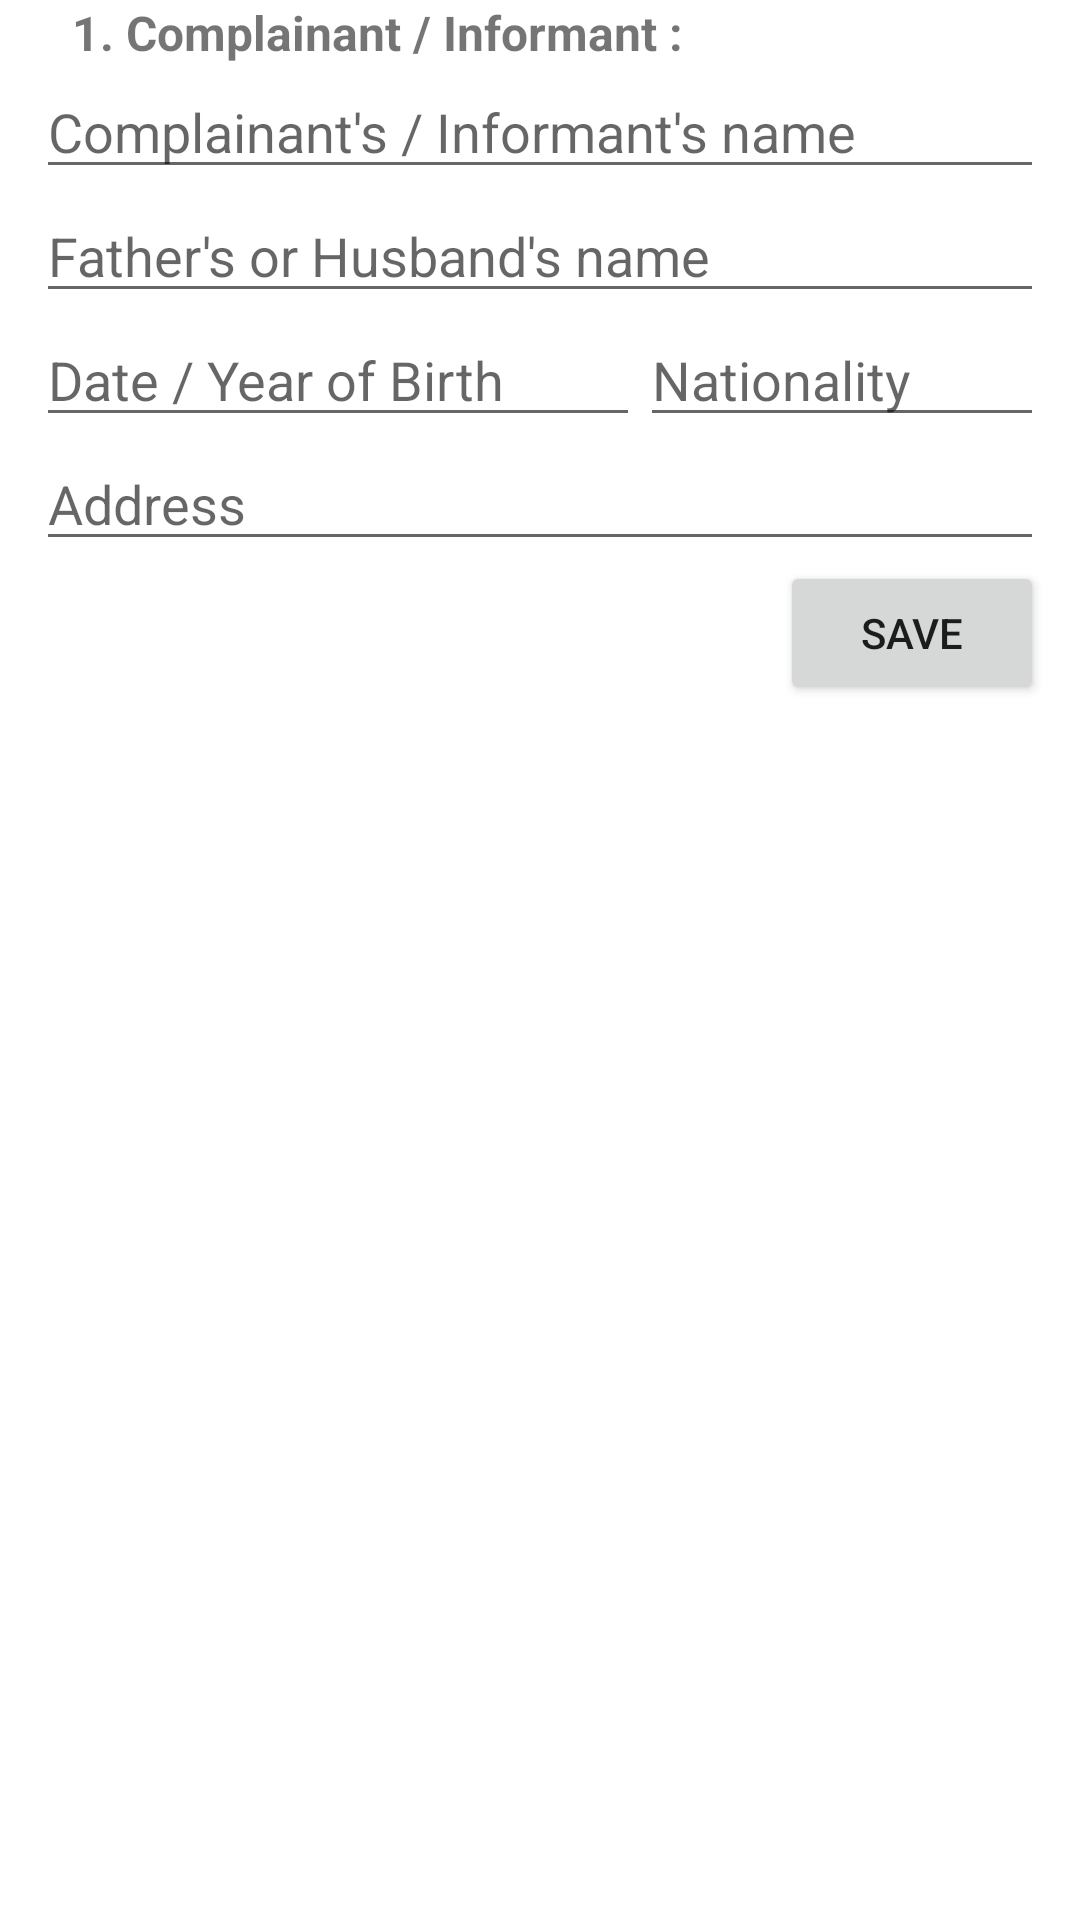

Produce the Android XML layout that renders to this screen, including the resource entries it uses.
<!-- AndroidManifest.xml: application theme AppTheme -->
<!-- res/layout/fragment_page1.xml -->
<?xml version="1.0" encoding="utf-8"?>
<FrameLayout xmlns:android="http://schemas.android.com/apk/res/android"
    xmlns:tools="http://schemas.android.com/tools"
    android:layout_width="match_parent"
    android:layout_height="match_parent"
    android:background="@color/colorWhite"
    tools:context=".FragmentPage1">

    <ScrollView
        android:layout_width="match_parent"
        android:layout_height="match_parent"
        >

        <LinearLayout
            android:layout_width="match_parent"
            android:layout_height="wrap_content"
            android:orientation="vertical"
            >

            <TextView
                android:layout_width="wrap_content"
                android:layout_height="wrap_content"
                android:text="@string/fir_complainant_title"
                android:layout_marginStart="24dp"
                android:textSize="16sp"
                android:textStyle="bold"
                android:maxLines="1"
                />

            <EditText
                android:id="@+id/complainantName"
                android:layout_width="match_parent"
                android:layout_height="wrap_content"
                android:layout_marginStart="12dp"
                android:layout_marginEnd="12dp"
                android:hint="@string/fir_complainant_name"
                android:inputType="textPersonName"
                android:importantForAutofill="no"
                />

            <EditText
                android:id="@+id/complainantFatherName"
                android:layout_width="match_parent"
                android:layout_height="wrap_content"
                android:layout_marginStart="12dp"
                android:layout_marginEnd="12dp"
                android:hint="@string/fir_complainant_father_name"
                android:inputType="textPersonName"
                android:importantForAutofill="no"
                />

            <LinearLayout
                android:layout_width="match_parent"
                android:layout_height="wrap_content"
                android:orientation="horizontal"
                >

                <EditText
                    android:id="@+id/complainantDOB"
                    android:layout_weight="3"
                    android:layout_width="0dp"
                    android:layout_height="wrap_content"
                    android:layout_marginStart="12dp"
                    android:hint="@string/fir_complainant_dob"
                    android:inputType="text"
                    android:importantForAutofill="no"
                    />

                <EditText
                    android:id="@+id/complainantNationality"
                    android:layout_weight="2"
                    android:layout_width="0dp"
                    android:layout_height="wrap_content"
                    android:layout_marginEnd="12dp"
                    android:hint="@string/fir_complainant_nationality"
                    android:inputType="text"
                    android:importantForAutofill="no"
                    />

            </LinearLayout>

            <EditText
                android:id="@+id/complainantAddress"
                android:layout_width="match_parent"
                android:layout_height="wrap_content"
                android:layout_marginStart="12dp"
                android:layout_marginEnd="12dp"
                android:hint="@string/fir_complainant_address"
                android:inputType="textMultiLine"
                android:importantForAutofill="no"
                android:maxLines="2"
                />

            <Button
                android:id="@+id/saveButton"
                android:layout_width="wrap_content"
                android:layout_height="wrap_content"
                android:layout_gravity="end"
                android:text="@string/save"
                android:layout_marginEnd="12dp"
                />

        </LinearLayout>

    </ScrollView>

</FrameLayout>
<!-- resources referenced by this layout -->
<resources>
  <color name="colorWhite">#fff</color>
  <string name="fir_complainant_address">Address</string>
  <string name="fir_complainant_dob">Date / Year of Birth</string>
  <string name="fir_complainant_father_name">Father\'s or Husband\'s name</string>
  <string name="fir_complainant_name">Complainant\'s / Informant\'s name</string>
  <string name="fir_complainant_nationality">Nationality</string>
  <string name="fir_complainant_title">1. Complainant / Informant :</string>
  <string name="save">Save</string>
  <style name="AppTheme" parent="Theme.MaterialComponents.Light">
          
          <item name="colorPrimary">@color/colorPrimary</item>
          <item name="colorOnPrimary">@color/colorWhite</item>
          <item name="colorPrimaryVariant">@color/colorPrimaryDark</item>
          <item name="colorOnPrimarySurface">@color/colorWhite</item>
          <item name="colorAccent">@color/colorAccent</item>
          <item name="colorOnSecondary">@color/colorWhite</item>
  
      </style>
  <color name="colorPrimary">#f44336</color>
  <color name="colorPrimaryDark">#D32F2F</color>
  <color name="colorAccent">#90caf9</color>
</resources>
